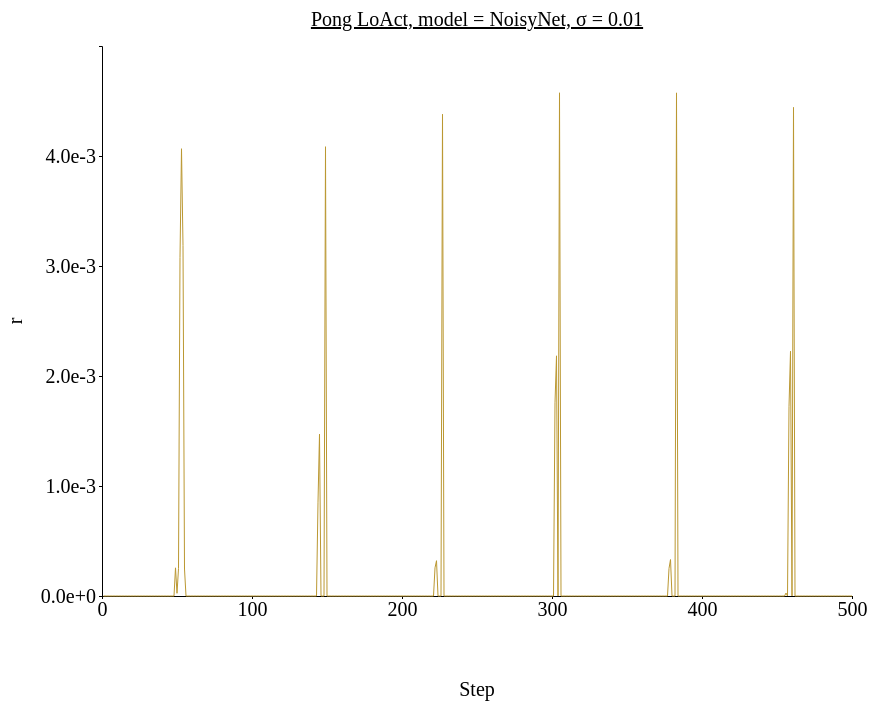
D3 v4 page, settled after 480 driven frames (8 s of simulated time); the page loaded 1 data file(s).



// set the dimensions and margins of the graph
var margin = {top: 100, right: 450, bottom: 200, left: 100},
// var margin = {top: 1, right: 3, bottom: 3, left: 6},
    width = 1300 - margin.left - margin.right,
    height = 850 - margin.top - margin.bottom;

// append the svg object to the body of the page
var svg = d3.select("#my_dataviz")
  .append("svg")
    .attr("width", width + margin.left + margin.right)
    .attr("height", height + margin.top + margin.bottom)
  .append("g")
    .attr("transform",
          "translate(" + margin.left + "," + margin.top + ")");

//Read the data
d3.csv('./data/data_1207_Pong_stepwise_NoisyNet/Pong_stepwise_sigma-0.01.csv',function(data) {
  // console.log(data)
  // Add X axis --> it is a date format
  var x = d3.scaleLinear()
    .domain([0,500])
    .range([ 0, width ]);
  svg.append("g")
    .style("font", "20px times")
    .attr("transform", "translate(0," + height + ")")
    .call(d3.axisBottom(x)
    .tickValues([0, 100, 200, 300, 400, 500])
    .tickSize(3));

  // text label for the x axis
  svg.append("text")             
      .attr("transform",
            "translate(" + (width/2) + " ," + 
                           (height + margin.top) + ")")
      .style("font-size", "20px")
      .style("text-anchor", "middle")
      .text("Step");

  // Add Y axis
  var y = d3.scaleLinear()
    .domain([0, 0.005])
    .range([ height, 0 ]);
  svg.append("g")
    .style("font", "20px times")
    .call(d3.axisLeft(y)
    .tickValues([0, 0.001, 0.002, 0.003, 0.004])
    .tickFormat(d3.format(".1e"))
    .tickSize(3));
  
  // text label for the y axis
  svg.append("text")
      .attr("transform", "rotate(-90)")
      .attr("y", 0 - margin.left)
      .attr("x",0 - (height / 2))
      .attr("dy", "1em")
      .style("font-size", "20px")
      .style("text-anchor", "middle")
      .text("r"); 

  // This allows to find the closest X index of the mouse:
  var bisect = d3.bisector(function(d) { return d.x; }).left;

  // Create the circle that travels along the curve of chart
  var focus = svg
    .append('g')
    .append('circle')
      .style("fill", "none")
      .attr("stroke", "black")
      .attr('r', 4.0)
      .style("opacity", 0)

  // Create the text that travels along the curve of chart
  var focusText = svg
    .append('g')
    .append('text')
      .style("opacity", 0)
      .attr("text-anchor", "left")
      .attr("alignment-baseline", "middle")
  
  svg.append("path")
      .datum(data)
      .attr("fill", d3.color('#bb9832').brighter(1.1))
      .attr("stroke", "none")
      .attr("d", d3.area()
      .x(function(d) { return x(d.x) })
      .y0(function(d) { return y(d.y_hi) })
      .y1(function(d) { return y(d.y_lo) })
      )

  // Add the line
  svg
    .append("path")
    .datum(data)
    .attr("fill", "none")
    // .attr("stroke", "steelblue")
    .attr("stroke", '#bb9832')
    .attr("stroke-width", 1)
    .attr("d", d3.line()
      .x(function(d) { return x(d.x) })
      .y(function(d) { return y(d.y) })
      )

  // Create a rect on top of the svg area: this rectangle recovers mouse position
  svg
    .append('rect')
    .style("fill", "none")
    .style("pointer-events", "all")
    .attr('width', width)
    .attr('height', height)
    .on('mouseover', mouseover)
    .on('mousemove', mousemove)
    .on('mouseout', mouseout);

  svg.append("text")
    .attr("x", (width / 2))             
    .attr("y", -20)
    .attr("text-anchor", "middle")  
    .style("font-size", "20px") 
    .style("text-decoration", "underline")  
    .text("Pong LoAct, model = NoisyNet, σ = 0.01")

  // What happens when the mouse move -> show the annotations at the right positions.
  function mouseover() {
    focus.style("opacity", 1)
    focusText.style("opacity",1)
    focusText.style("font-size", "20px")
  }

  function mousemove() {
    // recover coordinate we need
    var x0 = x.invert(d3.mouse(this)[0]);
    var i = bisect(data, x0, 1);
    selectedData = data[i]
    focus
      .attr("cx", x(selectedData.x))
      .attr("cy", y(selectedData.y))
    focusText
      .html("(" + selectedData.x + ", " + d3.format(".1e")(selectedData.y) + ")")
      .attr("x", 700)
      .attr("y", 20)
      // .attr("x", x(selectedData.x)+5)
      // .attr("y", y(selectedData.y))
    }
  function mouseout() {
    focus.style("opacity", 0)
    focusText.style("opacity", 0)
  }

});



### data: data/data_1207_Pong_stepwise_NoisyNet/Pong_stepwise_sigma-0.01.csv
x, y, R_std, y_hi, y_lo
1, 0.0, 0.0, 0.0, 0.0
2, 0.0, 0.0, 0.0, 0.0
3, 0.0, 0.0, 0.0, 0.0
4, 0.0, 0.0, 0.0, 0.0
5, 0.0, 0.0, 0.0, 0.0
6, 0.0, 0.0, 0.0, 0.0
7, 0.0, 0.0, 0.0, 0.0
8, 0.0, 0.0, 0.0, 0.0
9, 0.0, 0.0, 0.0, 0.0
10, 0.0, 0.0, 0.0, 0.0
11, 0.0, 0.0, 0.0, 0.0
12, 0.0, 0.0, 0.0, 0.0
13, 0.0, 0.0, 0.0, 0.0
14, 0.0, 0.0, 0.0, 0.0
15, 0.0, 0.0, 0.0, 0.0
16, 0.0, 0.0, 0.0, 0.0
17, 0.0, 0.0, 0.0, 0.0
18, 0.0, 0.0, 0.0, 0.0
19, 0.0, 0.0, 0.0, 0.0
20, 0.0, 0.0, 0.0, 0.0
21, 0.0, 0.0, 0.0, 0.0
22, 0.0, 0.0, 0.0, 0.0
23, 0.0, 0.0, 0.0, 0.0
24, 0.0, 0.0, 0.0, 0.0
25, 0.0, 0.0, 0.0, 0.0
26, 0.0, 0.0, 0.0, 0.0
27, 0.0, 0.0, 0.0, 0.0
28, 0.0, 0.0, 0.0, 0.0
29, 0.0, 0.0, 0.0, 0.0
30, 0.0, 0.0, 0.0, 0.0
31, 0.0, 0.0, 0.0, 0.0
32, 0.0, 0.0, 0.0, 0.0
33, 0.0, 0.0, 0.0, 0.0
34, 0.0, 0.0, 0.0, 0.0
35, 0.0, 0.0, 0.0, 0.0
36, 0.0, 0.0, 0.0, 0.0
37, 0.0, 0.0, 0.0, 0.0
38, 0.0, 0.0, 0.0, 0.0
39, 0.0, 0.0, 0.0, 0.0
40, 0.0, 0.0, 0.0, 0.0
41, 0.0, 0.0, 0.0, 0.0
42, 0.0, 0.0, 0.0, 0.0
43, 0.0, 0.0, 0.0, 0.0
44, 0.0, 0.0, 0.0, 0.0
45, 0.0, 0.0, 0.0, 0.0
46, 0.0, 0.0, 0.0, 0.0
47, 0.0, 0.0, 0.0, 0.0
48, 0.0, 0.0, 0.0, 0.0
49, 0.0002561, 5.421010862427522e-20, 0.0002561, 0.0002561
50, 2.465039491653442e-05, 3.3881317890172014e-21, 2.4650394916534424e-05, 2.4650394916534417e-05
51, 0.0002486, 5.421010862427522e-20, 0.0002486, 0.0002486
52, 0.003076, 4.336808689942018e-19, 0.003076, 0.003076
53, 0.004066, 0.0, 0.004066, 0.004066
54, 0.003186, 8.673617379884035e-19, 0.003186, 0.003186
55, 0.000245, 5.421010862427522e-20, 0.000245, 0.000245
56, 0.0, 0.0, 0.0, 0.0
57, 0.0, 0.0, 0.0, 0.0
58, 0.0, 0.0, 0.0, 0.0
59, 0.0, 0.0, 0.0, 0.0
60, 0.0, 0.0, 0.0, 0.0
... 440 more rows